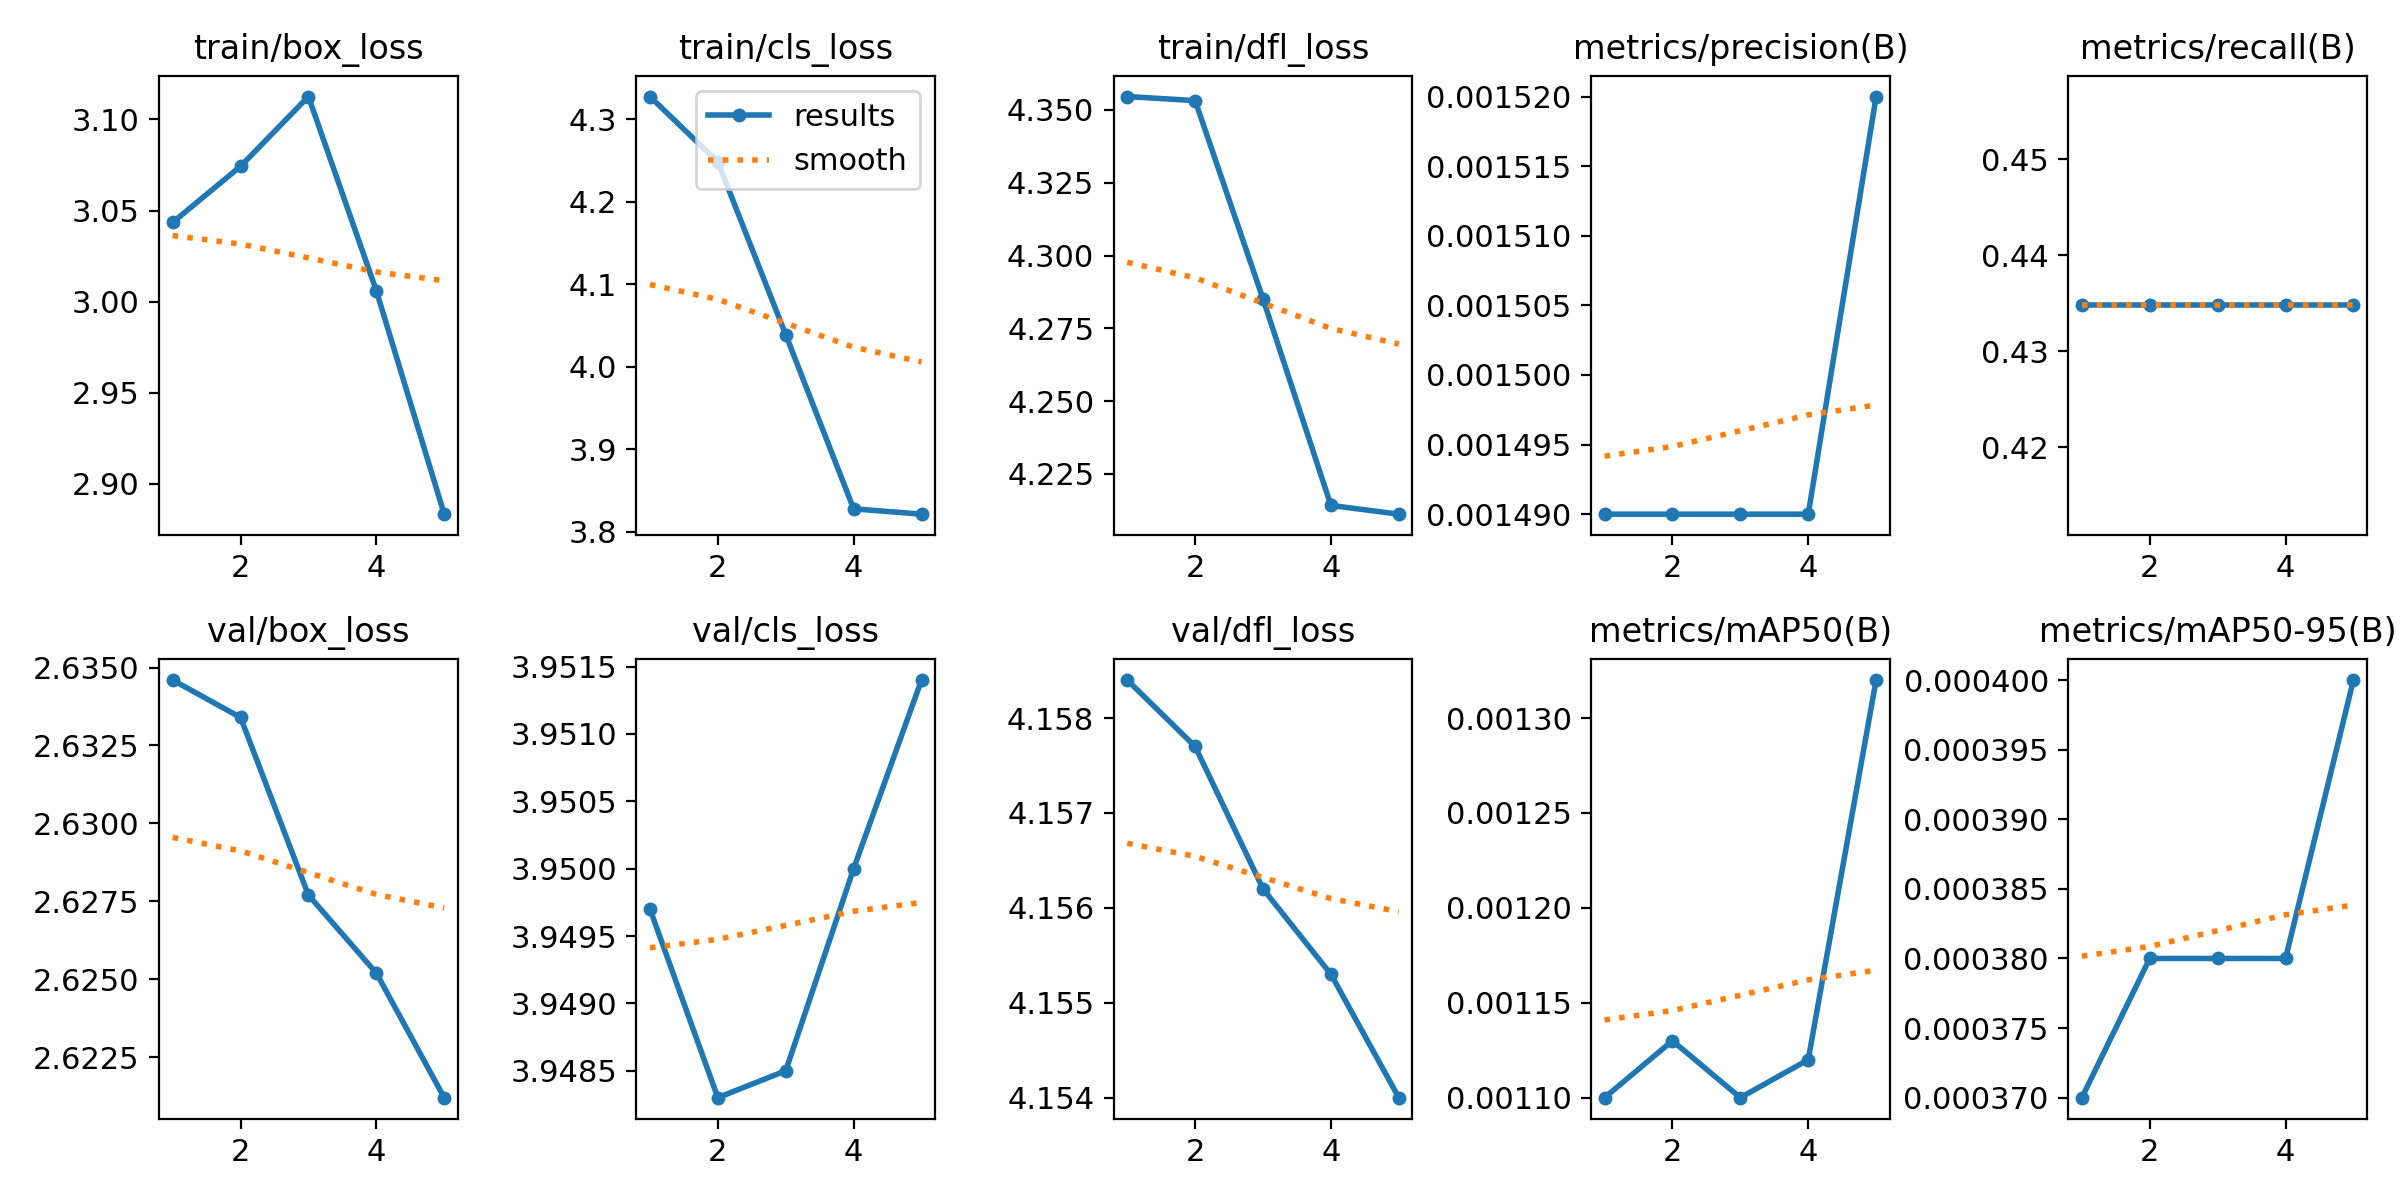

The table this chart was drawn from, first rows:
epoch, train/box_loss, train/cls_loss, train/dfl_loss, metrics/precision(B), metrics/recall(B), metrics/mAP50(B), metrics/mAP50-95(B), val/box_loss, val/cls_loss, val/dfl_loss, lr/pg0, lr/pg1, lr/pg2
1, 3.043, 4.327, 4.355, 0.00149, 0.4348, 0.0011, 0.00037, 2.635, 3.95, 4.158, 8e-05, 8e-05, 8e-05
2, 3.074, 4.248, 4.353, 0.00149, 0.4348, 0.00113, 0.00038, 2.633, 3.948, 4.158, 0.0001444, 0.0001444, 0.0001444
3, 3.113, 4.039, 4.285, 0.00149, 0.4348, 0.0011, 0.00038, 2.628, 3.949, 4.156, 0.0001691, 0.0001691, 0.0001691
4, 3.006, 3.828, 4.214, 0.00149, 0.4348, 0.00112, 0.00038, 2.625, 3.95, 4.155, 0.0001543, 0.0001543, 0.0001543
5, 2.883, 3.821, 4.211, 0.00152, 0.4348, 0.00132, 0.0004, 2.621, 3.951, 4.154, 9.984e-05, 9.984e-05, 9.984e-05
